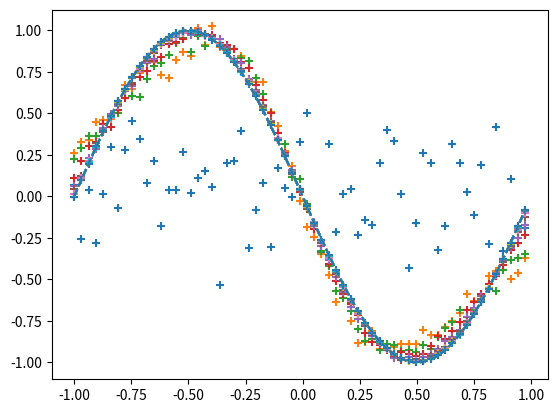

The matplotlib source for this figure:
import numpy as np
import matplotlib.pyplot as plt


##入力と正解の用意##
#入力
input_data = np.arange(0, np.pi*2, 0.1)
#正解
correct_data = np.sin(input_data)
#入力を-1.0~1.0の範囲に
input_data = (input_data-np.pi)/np.pi
#データ数
n_data = len(correct_data)


##各設定値##
#入力層のニューロン数
n_in = 1
#中間層のニューロン数
n_mid = 3
#出力層のニューロン数
n_out = 1

#重みとバイアスの広がり具合
wb_width = 0.01
#学習係数
eta = 0.1
epoch = 2001
#経過の表示間隔
interval = 200


##中間層##
class MiddleLayer:
    #初期設定
    def __init__(self, n_upper, n):
        #重み(行列)とバイアス(ベクトル)
        self.w = wb_width * np.random.randn(n_upper, n)
        self.b = wb_width * np.random.randn(n)

    #順伝播
    def forward(self, x):
        self.x = x
        u = np.dot(x, self.w) + self.b
        #シグモイド関数
        self.y = 1/(1+np.exp(-u))

    #逆伝播
    def backward(self, grad_y):
        #シグモイド関数の微分
        delta = grad_y * (1-self.y)*self.y
        self.grad_w = np.dot(self.x.T, delta)
        self.grad_b = np.sum(delta, axis=0)
        self.grad_x = np.dot(delta, self.w.T)

    # 重みとバイアスの更新
    def update(self, eta):
        self.w -= eta * self.grad_w
        self.b -= eta * self.grad_b


##出力層##

class OutputLayer:
    # 初期設定
    def __init__(self, n_upper, n):
        #重み(行列)
        self.w = wb_width * np.random.randn(n_upper, n)
         #バイアス(ベクトル)
        self.b = wb_width * np.random.randn(n)

    #順伝播
    def forward(self, x):
        self.x = x
        u = np.dot(x, self.w) + self.b
        #恒等関数
        self.y = u

    #逆伝播
    def backward(self, t):
        delta = self.y - t
        self.grad_w = np.dot(self.x.T, delta)
        self.grad_b = np.sum(delta, axis=0)
        self.grad_x = np.dot(delta, self.w.T)

    # 重みとバイアスの更新
    def update(self, eta):
        self.w -= eta * self.grad_w
        self.b -= eta * self.grad_b

#各層の初期化
middle_layer = MiddleLayer(n_in,n_mid)
output_layer = OutputLayer(n_mid,n_out)

#学習
for i in range(epoch):
    # インデックスをシャッフル
    index_random = np.arange(n_data)
    np.random.shuffle(index_random)

    #結果の表示用
    total_error = 0
    plot_x = []
    plot_y = []

    for idx in index_random:
        #入力
        x = input_data[idx:idx+1]\
        #正解
        t = correct_data[idx:idx+1]

        #順伝播
        middle_layer.forward(x.reshape(1,1))
        output_layer.forward(middle_layer.y)
        #逆伝播
        output_layer.backward(t.reshape(1,1))
        middle_layer.backward(output_layer.grad_x)

        #重みとバイアスの更新
        middle_layer.update(eta)
        output_layer.update(eta)

        if i%interval == 0:

            #行列をベクトルに戻す
            y = output_layer.y.reshape(-1)
            #二乗和誤差の計算
            total_error += 1.0/2.0 * np.sum(np.square(y - t))
            #出力の記録
            plot_x.append(x)
            plot_y.append(y)


    if i%interval == 0:

        #出力のグラフの表示
        plt.plot(input_data, correct_data, linestyle="dashed")
        plt.scatter(plot_x, plot_y, marker="+")
        plt.show()
        #エボック数と誤差の表示
        print("Epoch:" + str(i) + "/" + str(epoch)), "Error:" + str(total_error/n_data)
